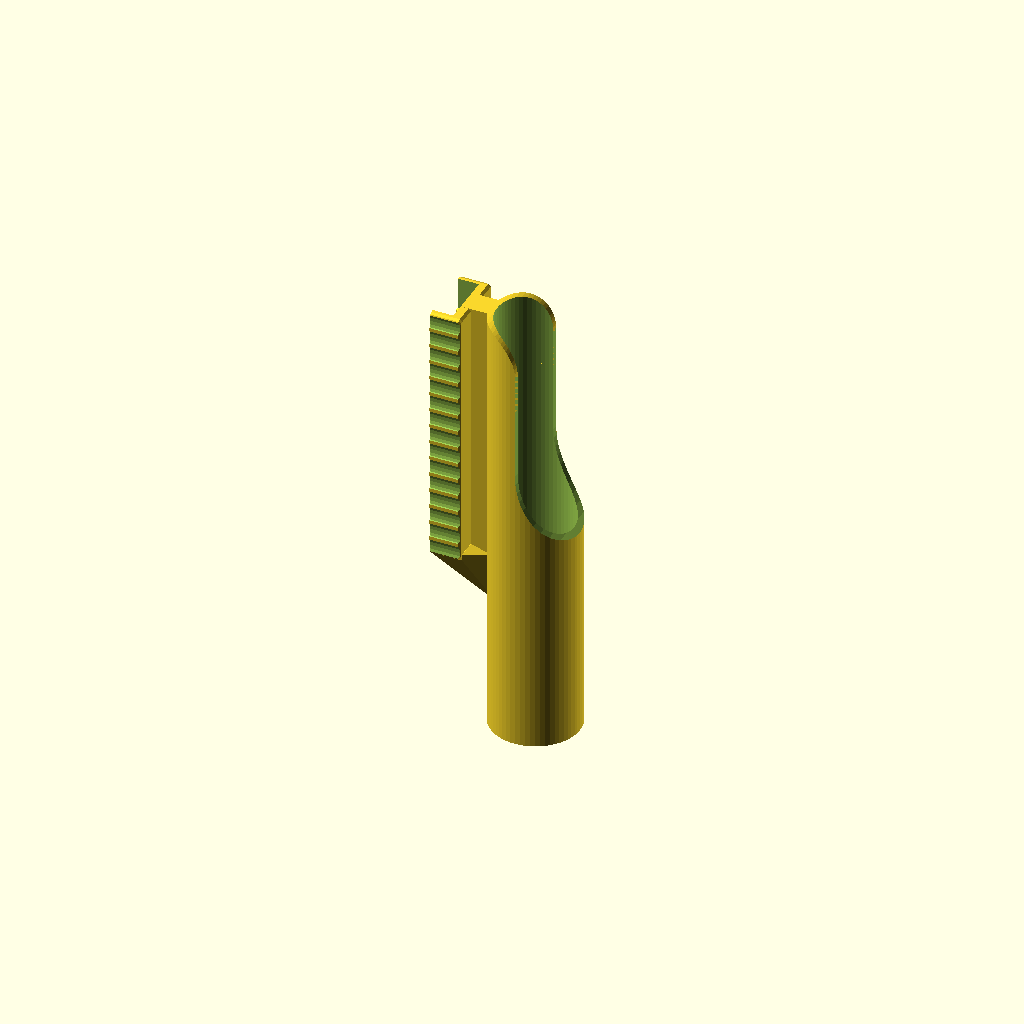
Cell 1 — every parameter at its default value.
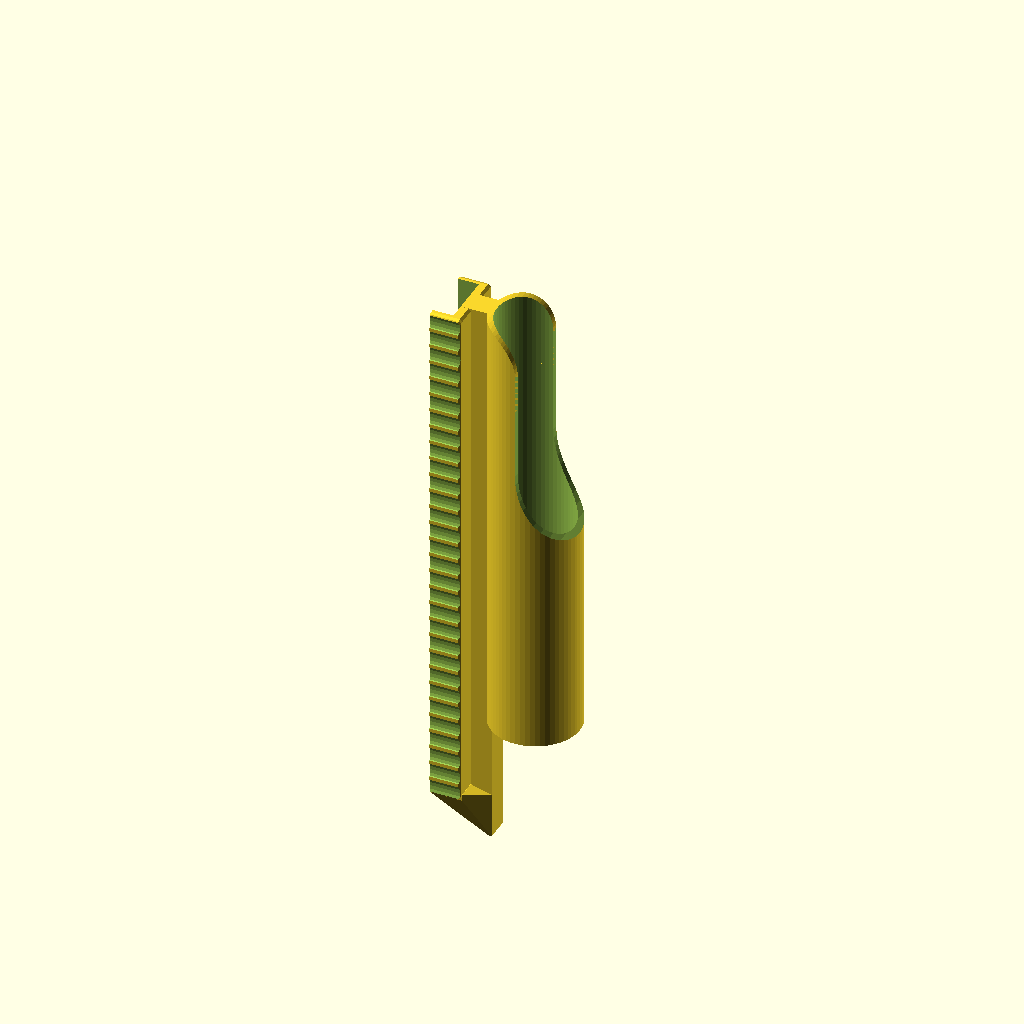
Cell 2: the same model with RAIL_LENGTH = 180.
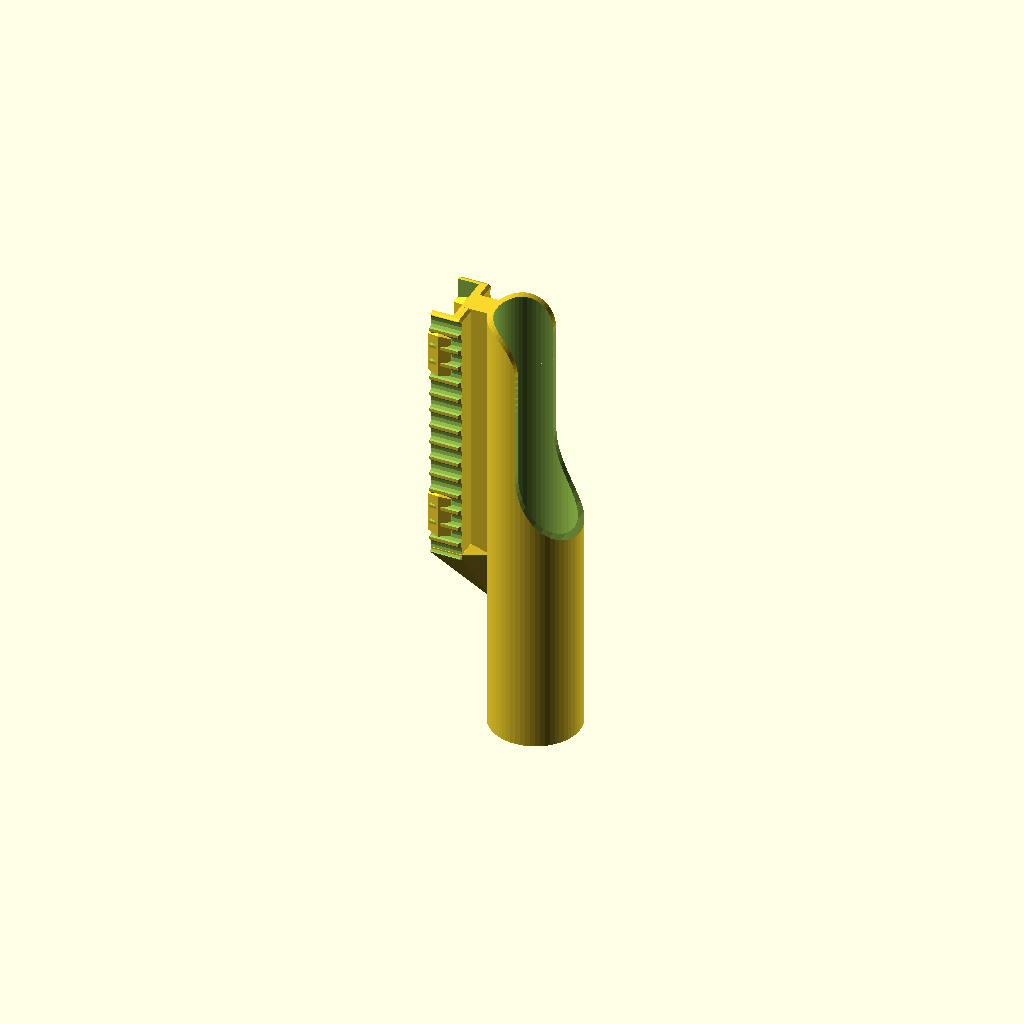
Cell 3 — RAIL_GROOVE_HEIGHT set to 6, the other parameters unchanged.
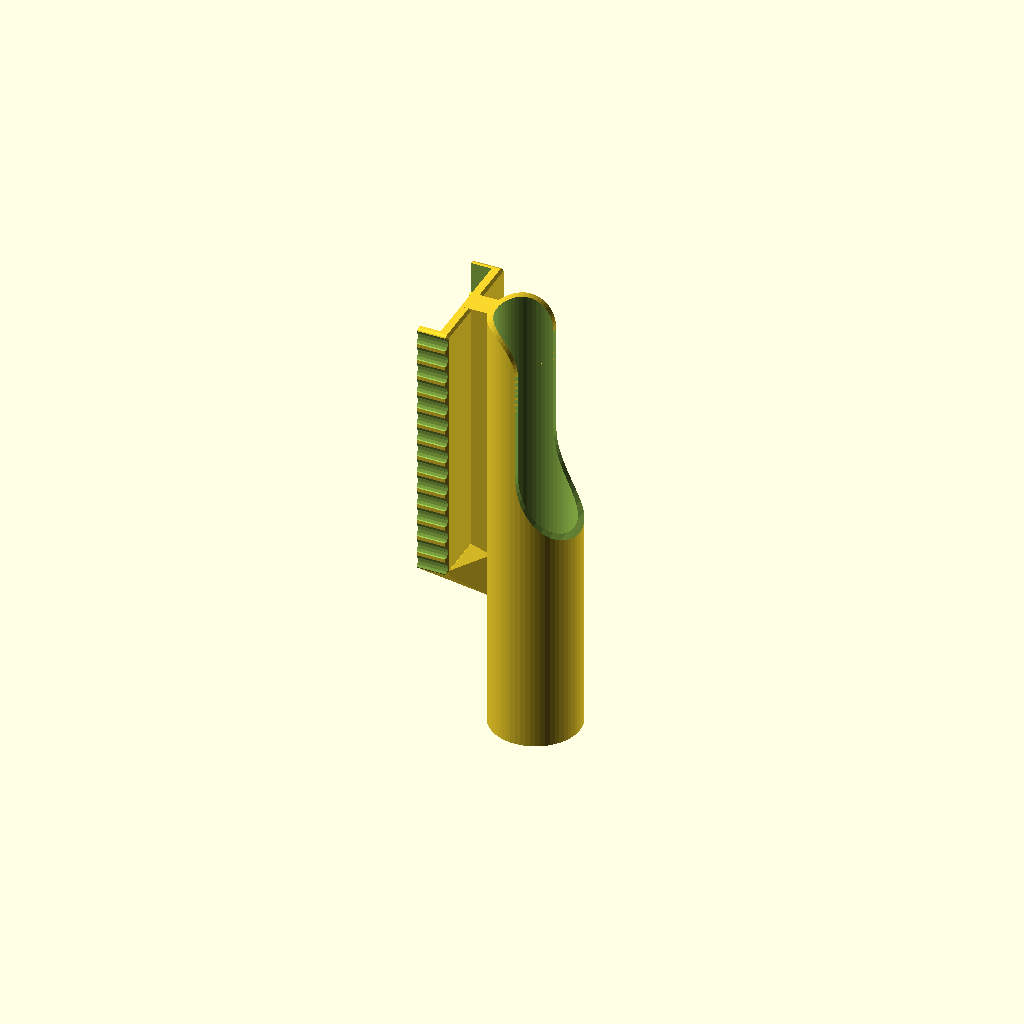
Cell 4: RAIL_WIDTH = 37 (everything else at default).
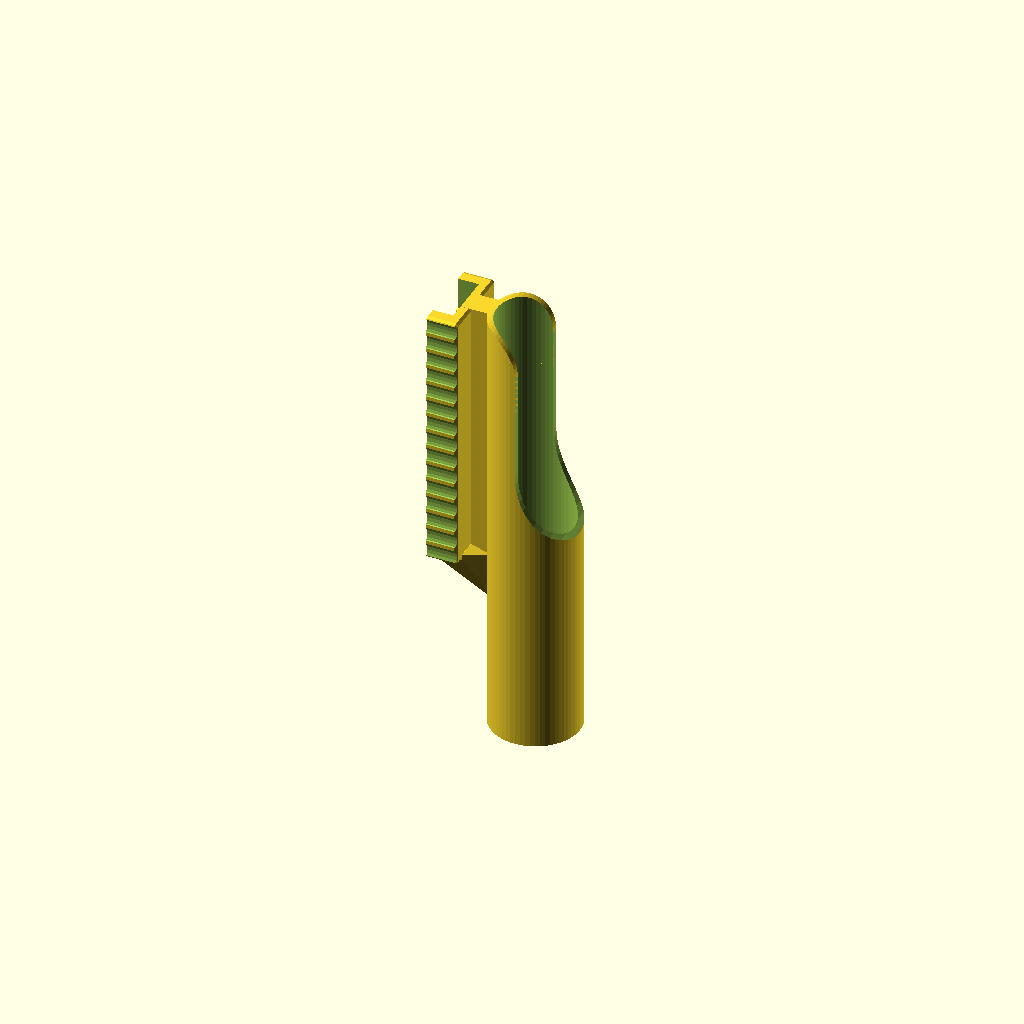
Cell 5: RAIL_WALL_THICKNESS = 5 (everything else at default).
All cells are drawn from one camera (rotation 55°, 0°, 25°, orthographic, colour scheme Cornfield), so only the parameter changes between them.
The OpenSCAD source (3d-printing/2023-05-03--nerf-sight/nerf-sight.scad):

RAIL_LENGTH             =  90.0;
RAIL_GROOVE_HEIGHT      =   3.0;
RAIL_WIDTH              =  18.5;
RAIL_WALL_THICKNESS     =   2.5;
RAIL_OUTER_WIDTH        = RAIL_WIDTH + RAIL_WALL_THICKNESS*2;
RAIL_INNER_HEIGHT       =   6.5  +.5;
RAIL_HEIGHT             =  10.0  +.5;
RAIL_ROUNDING           =   3.0;
RAIL_GRIP_DIAMETER      =   6.0;

CYLINDER_DIAMETER       =  30.0;
CYLINDER_WALL_THICKNESS =   2.0;
CYLINDER_LENGTH         = 150.0;
BAR_HEIGHT              =   5.0;
BAR_WIDTH               =   8.0;

ATOM = 0.01;

module rail_hull() {
    $fn = $preview ? 8 : 30;
    hull() {
        for (x=[RAIL_ROUNDING/2, RAIL_LENGTH-RAIL_ROUNDING/2]) {
            for (y=[-1, 1]) {
                translate([x, y*(RAIL_OUTER_WIDTH/2-RAIL_ROUNDING/2), 0])
                sphere(d=RAIL_ROUNDING);
                translate([x, y*(RAIL_OUTER_WIDTH/2-RAIL_ROUNDING/2), RAIL_HEIGHT-RAIL_ROUNDING/2])
                sphere(d=RAIL_ROUNDING);
            }
        }
    }
}

module rail_gripper_cutout() {
    n = floor(RAIL_LENGTH/RAIL_GRIP_DIAMETER);
    sx = (RAIL_GRIP_DIAMETER-1)/RAIL_GRIP_DIAMETER;
    d = RAIL_GROOVE_HEIGHT/2;
    sy = d/RAIL_GRIP_DIAMETER;
    
    for (i=[0:n-1]) {
        for (y=[-RAIL_OUTER_WIDTH/2, RAIL_OUTER_WIDTH/2]) {
            translate([(i+.5)*(RAIL_LENGTH/n), y, -ATOM])
            scale([sx, sy, 1])
            cylinder(d=RAIL_GRIP_DIAMETER, RAIL_HEIGHT+ATOM*2, $fn=12);
        }
    }
}

module rail0() {
    difference() {
        translate([0, -RAIL_OUTER_WIDTH/2, 0])
        cube([RAIL_LENGTH, RAIL_OUTER_WIDTH, RAIL_HEIGHT]);

        // hollowing
        translate([-ATOM, -RAIL_WIDTH/2, -ATOM])
        cube([RAIL_LENGTH+ATOM*2, RAIL_WIDTH, RAIL_INNER_HEIGHT+ATOM]);

        // slightly thicker central hollowing
        w = RAIL_WIDTH + 1;
        translate([-ATOM + RAIL_LENGTH/4, -w/2, -ATOM])
        cube([RAIL_LENGTH/2, w, RAIL_INNER_HEIGHT+ATOM]);

        rail_gripper_cutout();
    }
}

module rail_front() {
    // makes a 45° nose, to avoid supports 
    hull() {
        t = 2;
        w = RAIL_WIDTH + RAIL_ROUNDING*.9;
        translate([RAIL_LENGTH-t, -w/2, 0])
        cube([t, w, RAIL_HEIGHT]);

        d = RAIL_HEIGHT+BAR_HEIGHT;
        translate([RAIL_LENGTH, -BAR_WIDTH/2, RAIL_HEIGHT+BAR_HEIGHT +1])
        cube([d, BAR_WIDTH, 1]);
    }
}

module rail1() {
    intersection() {
        rail0();
        rail_hull();
    }
    
    rail_front();
}

module tab(thick, scale_y, scale_z, fn) {
    d = RAIL_GROOVE_HEIGHT;
    scale([1, scale_y, scale_z])
    hull() {
        translate([thick ? -d : 0, 0, 0]) sphere(d=d, $fn=fn);
        translate([thick ? +d : 0, 0, 0]) sphere(d=d, $fn=fn);
    }
}

module tabs() {
    n = 4;
    
    // side tabs
    for (i=[0, n-2]) {
        x = (i+.5) / (n-1) * RAIL_LENGTH;
        for (y=[-RAIL_WIDTH/2, RAIL_WIDTH/2])
            translate([x, y, RAIL_GROOVE_HEIGHT/2])
            tab(true, 1, 1.5, 6);
    }

    // central tabs
    if (0) for (i=[0:n-2]) {
        x = (i+.5) / (n-1) * RAIL_LENGTH;
            translate([x, 0, RAIL_INNER_HEIGHT])
            tab(false, 2, 1, 12);
    }
}

module spacer() {
    // spacer between rail and scope
    translate([0, -BAR_WIDTH/2, RAIL_HEIGHT-RAIL_ROUNDING])
    cube([RAIL_LENGTH, BAR_WIDTH, BAR_HEIGHT+CYLINDER_WALL_THICKNESS+RAIL_ROUNDING]);
}

module rail() {
    rail1();
    tabs();
    spacer();
}

module crosshair() {
    rotate([0, 90, 0]) {
        th = .2;
        l = CYLINDER_DIAMETER/2;
        translate([-th/2, -CYLINDER_DIAMETER/2, CYLINDER_LENGTH-l -.3])
        cube([th, CYLINDER_DIAMETER, l]);

        translate([-CYLINDER_DIAMETER/2, -th/2, CYLINDER_LENGTH-l -.4])
        cube([CYLINDER_DIAMETER, th, l]);
    }
}

module scope0() {
    $fn = 60;
    rotate([0, 90, 0]) {
        difference() {
            // scope body
            cylinder(d=CYLINDER_DIAMETER, h=CYLINDER_LENGTH);

            // scope hole
            translate([0, 0, -ATOM])
            cylinder(d=CYLINDER_DIAMETER-CYLINDER_WALL_THICKNESS*2, h=CYLINDER_LENGTH+ATOM*2);

            // mid-top rounded cut-off
            hull() {
                translate([-CYLINDER_DIAMETER/2, 0, 0])
                rotate([90, 0, 0])
                cylinder(d=CYLINDER_DIAMETER, CYLINDER_DIAMETER*2, center=true);
                
                translate([-CYLINDER_DIAMETER, 0, CYLINDER_LENGTH/3])
                rotate([90, 0, 0])
                cylinder(d=CYLINDER_DIAMETER*2, CYLINDER_DIAMETER*2, center=true);
            }
        }
    }
    crosshair();
}

module scope() {
    translate([0, 0, RAIL_HEIGHT+CYLINDER_DIAMETER/2 + BAR_HEIGHT]) {
        $fn = 60;
        intersection() {
            scope0();

            // rear rounding
            union() {
                d = CYLINDER_DIAMETER - CYLINDER_WALL_THICKNESS*2;
                //translate([0, 0, CYLINDER_WALL_THICKNESS])
                hull() {
                    translate([d/2, 0, -d/2])
                    rotate([90, 0, 0])
                    cylinder(d=d, CYLINDER_DIAMETER*2, center=true);

                    translate([d/2, 0, -d])
                    rotate([90, 0, 0])
                    cylinder(d=d, CYLINDER_DIAMETER*2, center=true);

                    translate([d, 0, -d/2])
                    rotate([90, 0, 0])
                    cylinder(d=d, CYLINDER_DIAMETER*2, center=true);
                }
                translate([d, 0, 0])
                rotate([90, 0, 90])
                cylinder(d=CYLINDER_DIAMETER, CYLINDER_LENGTH);
            }
        }
    }
}

module all() {
    scope();
    rail();
}

intersection() {
    //translate([0, 0, -75]) cylinder(d=150, h=10, center=true);
    rotate([0, 90, 0])
    all();
}
Parameter table extracted from the source (name, type, default, range or options):
RAIL_LENGTH: number, default 90
RAIL_GROOVE_HEIGHT: number, default 3
RAIL_WIDTH: number, default 18.5
RAIL_WALL_THICKNESS: number, default 2.5
RAIL_ROUNDING: number, default 3
RAIL_GRIP_DIAMETER: number, default 6
CYLINDER_DIAMETER: number, default 30
CYLINDER_WALL_THICKNESS: number, default 2
CYLINDER_LENGTH: number, default 150
BAR_HEIGHT: number, default 5
BAR_WIDTH: number, default 8
ATOM: number, default 0.01
